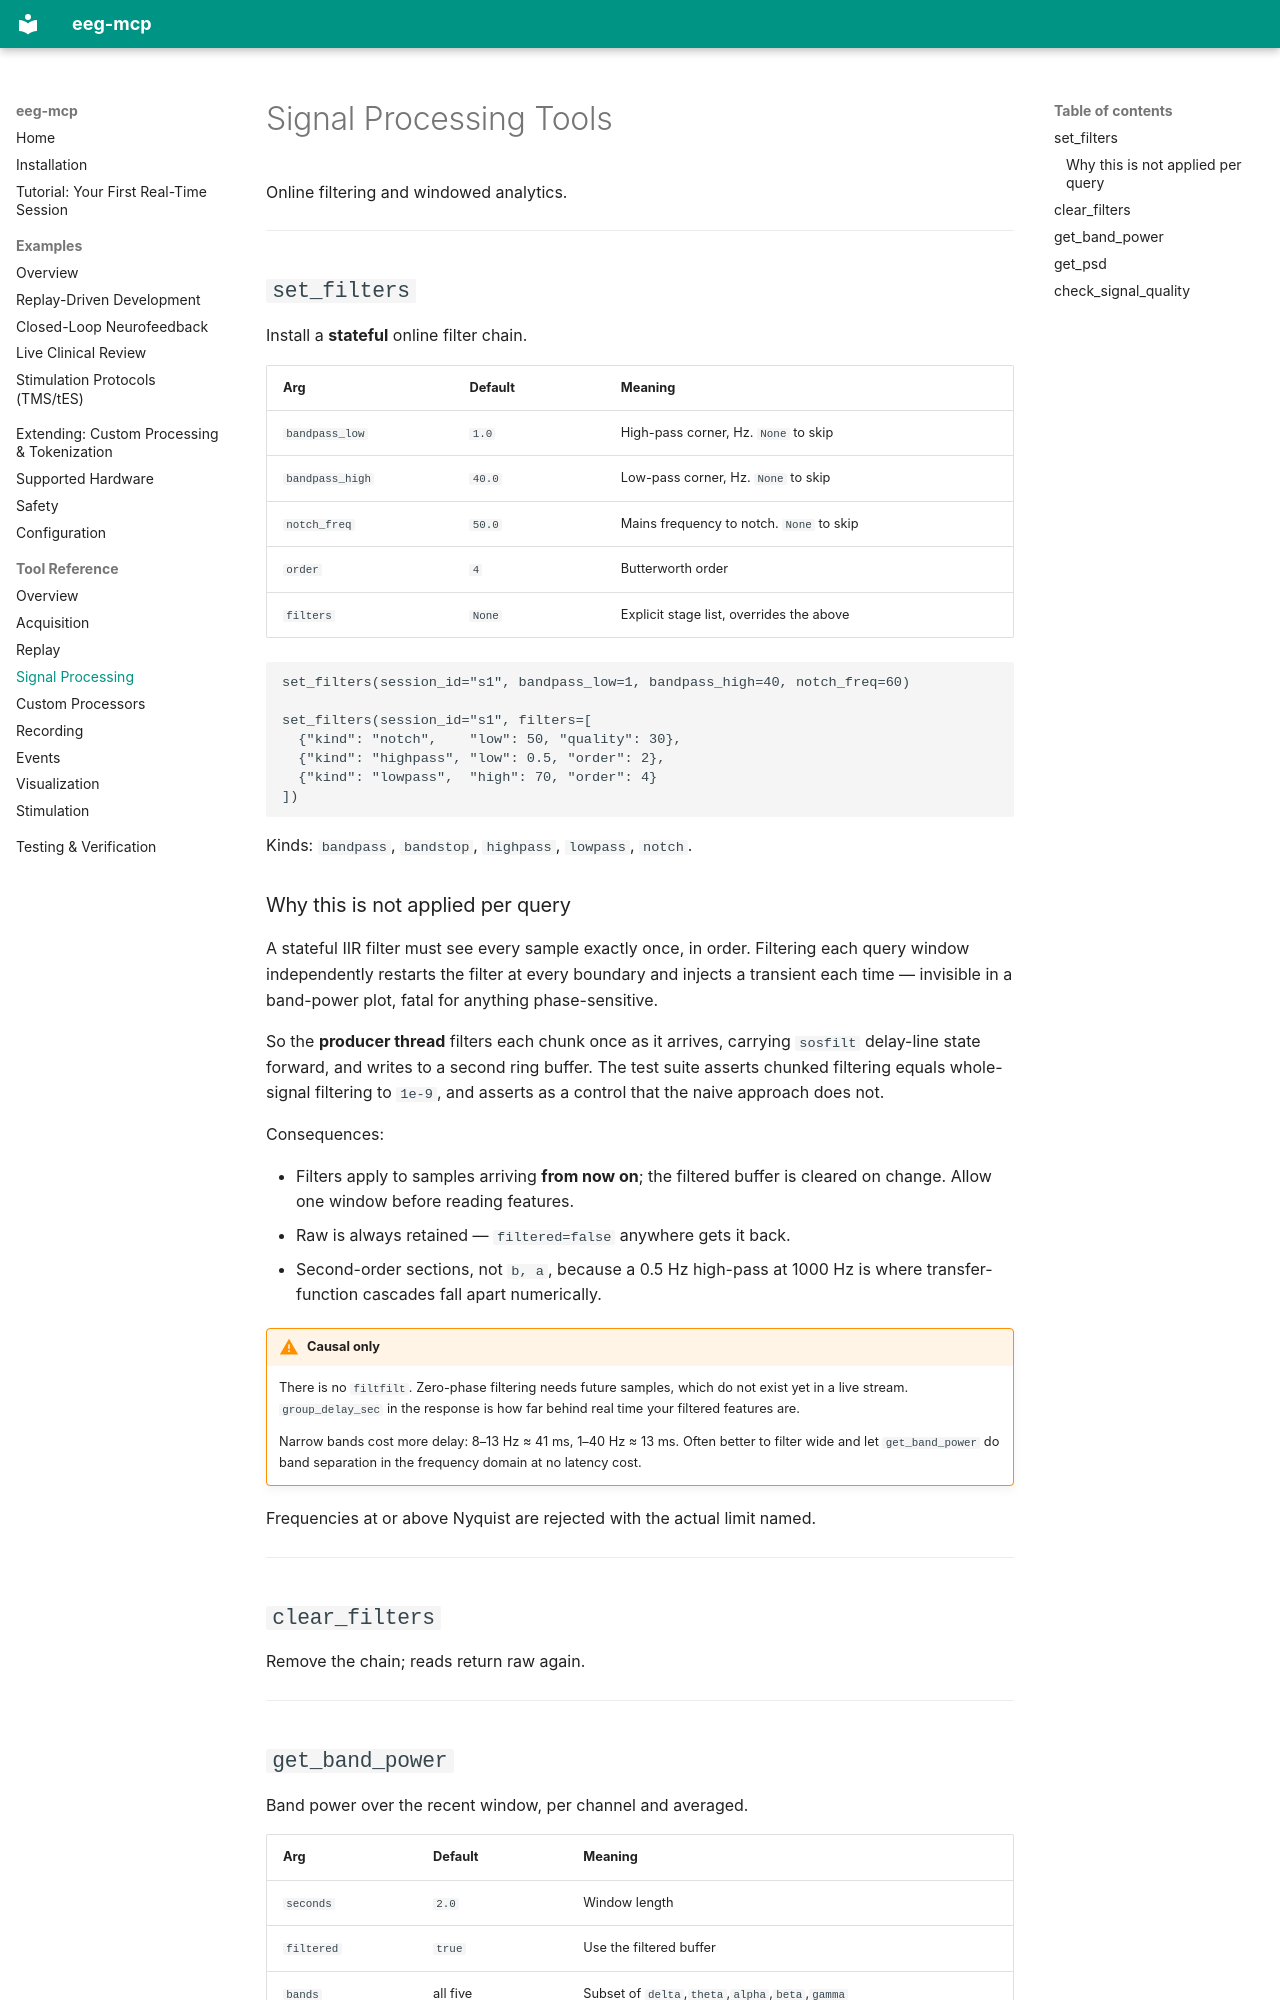

repository: AImplifier/eeg-mcp · page: tools/dsp/index.html · generator: mkdocs

# Signal Processing Tools

Online filtering and windowed analytics.

---

## `set_filters`

Install a **stateful** online filter chain.

| Arg | Default | Meaning |
|---|---|---|
| `bandpass_low` | `1.0` | High-pass corner, Hz. `None` to skip |
| `bandpass_high` | `40.0` | Low-pass corner, Hz. `None` to skip |
| `notch_freq` | `50.0` | Mains frequency to notch. `None` to skip |
| `order` | `4` | Butterworth order |
| `filters` | `None` | Explicit stage list, overrides the above |

```text
set_filters(session_id="s1", bandpass_low=1, bandpass_high=40, notch_freq=60)

set_filters(session_id="s1", filters=[
  {"kind": "notch",    "low": 50, "quality": 30},
  {"kind": "highpass", "low": 0.5, "order": 2},
  {"kind": "lowpass",  "high": 70, "order": 4}
])
```

Kinds: `bandpass`, `bandstop`, `highpass`, `lowpass`, `notch`.

### Why this is not applied per query

A stateful IIR filter must see every sample exactly once, in order. Filtering
each query window independently restarts the filter at every boundary and
injects a transient each time — invisible in a band-power plot, fatal for
anything phase-sensitive.

So the **producer thread** filters each chunk once as it arrives, carrying
`sosfilt` delay-line state forward, and writes to a second ring buffer. The test
suite asserts chunked filtering equals whole-signal filtering to `1e-9`, and
asserts as a control that the naive approach does not.

Consequences:

- Filters apply to samples arriving **from now on**; the filtered buffer is
  cleared on change. Allow one window before reading features.
- Raw is always retained — `filtered=false` anywhere gets it back.
- Second-order sections, not `b, a`, because a 0.5 Hz high-pass at 1000 Hz is
  where transfer-function cascades fall apart numerically.

!!! warning "Causal only"
    There is no `filtfilt`. Zero-phase filtering needs future samples, which do
    not exist yet in a live stream. `group_delay_sec` in the response is how far
    behind real time your filtered features are.

    Narrow bands cost more delay: 8–13 Hz ≈ 41 ms, 1–40 Hz ≈ 13 ms. Often better
    to filter wide and let `get_band_power` do band separation in the frequency
    domain at no latency cost.

Frequencies at or above Nyquist are rejected with the actual limit named.

---

## `clear_filters`

Remove the chain; reads return raw again.

---
